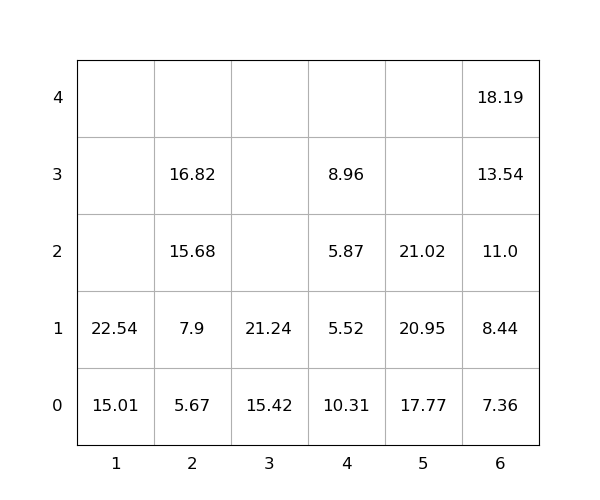

The table this chart was drawn from, first rows:
idx, loc_x, loc_y, loc_z, weight, group, score, seq, reloc, size(ft)
1, 4, 0, 0, 10.31, 0, 10.31, 0, 1.0, 20
2, 1, 0, 0, 15.01, 0, 15.01, 0, 0, 20
3, 3, 0, 0, 15.42, 0, 15.42, 0, 0, 20
4, 4, 0, 1, 5.52, 0, 5.52, 0, 1.0, 20
5, 5, 0, 0, 17.77, 0, 17.77, 0, 0, 20
6, 4, 0, 2, 5.87, 0, 5.87, 0, 1.0, 20
7, 6, 0, 0, 7.36, 0, 7.36, 0, 0, 20
8, 4, 0, 3, 8.96, 0, 8.96, 0, 1.0, 20
9, 2, 0, 0, 5.67, 0, 5.67, 0, 0, 20
10, 6, 0, 1, 8.44, 0, 8.44, 0, 0, 20
11, 1, 0, 1, 22.54, 0, 22.54, 1, 0, 20
12, 3, 0, 1, 21.24, 0, 21.24, 2, 0, 20
13, 6, 0, 2, 11.0, 0, 11.0, 3, 0, 20
14, 2, 0, 1, 7.9, 0, 7.9, 4, 0, 20
15, 5, 0, 1, 20.95, 0, 20.95, 5, 0, 20
16, 6, 0, 3, 13.54, 0, 13.54, 6, 0, 20
17, 2, 0, 2, 15.68, 0, 15.68, 7, 0, 20
18, 5, 0, 2, 21.02, 0, 21.02, 8, 0, 20
19, 6, 0, 4, 18.19, 0, 18.19, 9, 0, 20
20, 2, 0, 3, 16.82, 0, 16.82, 10, 0, 20
